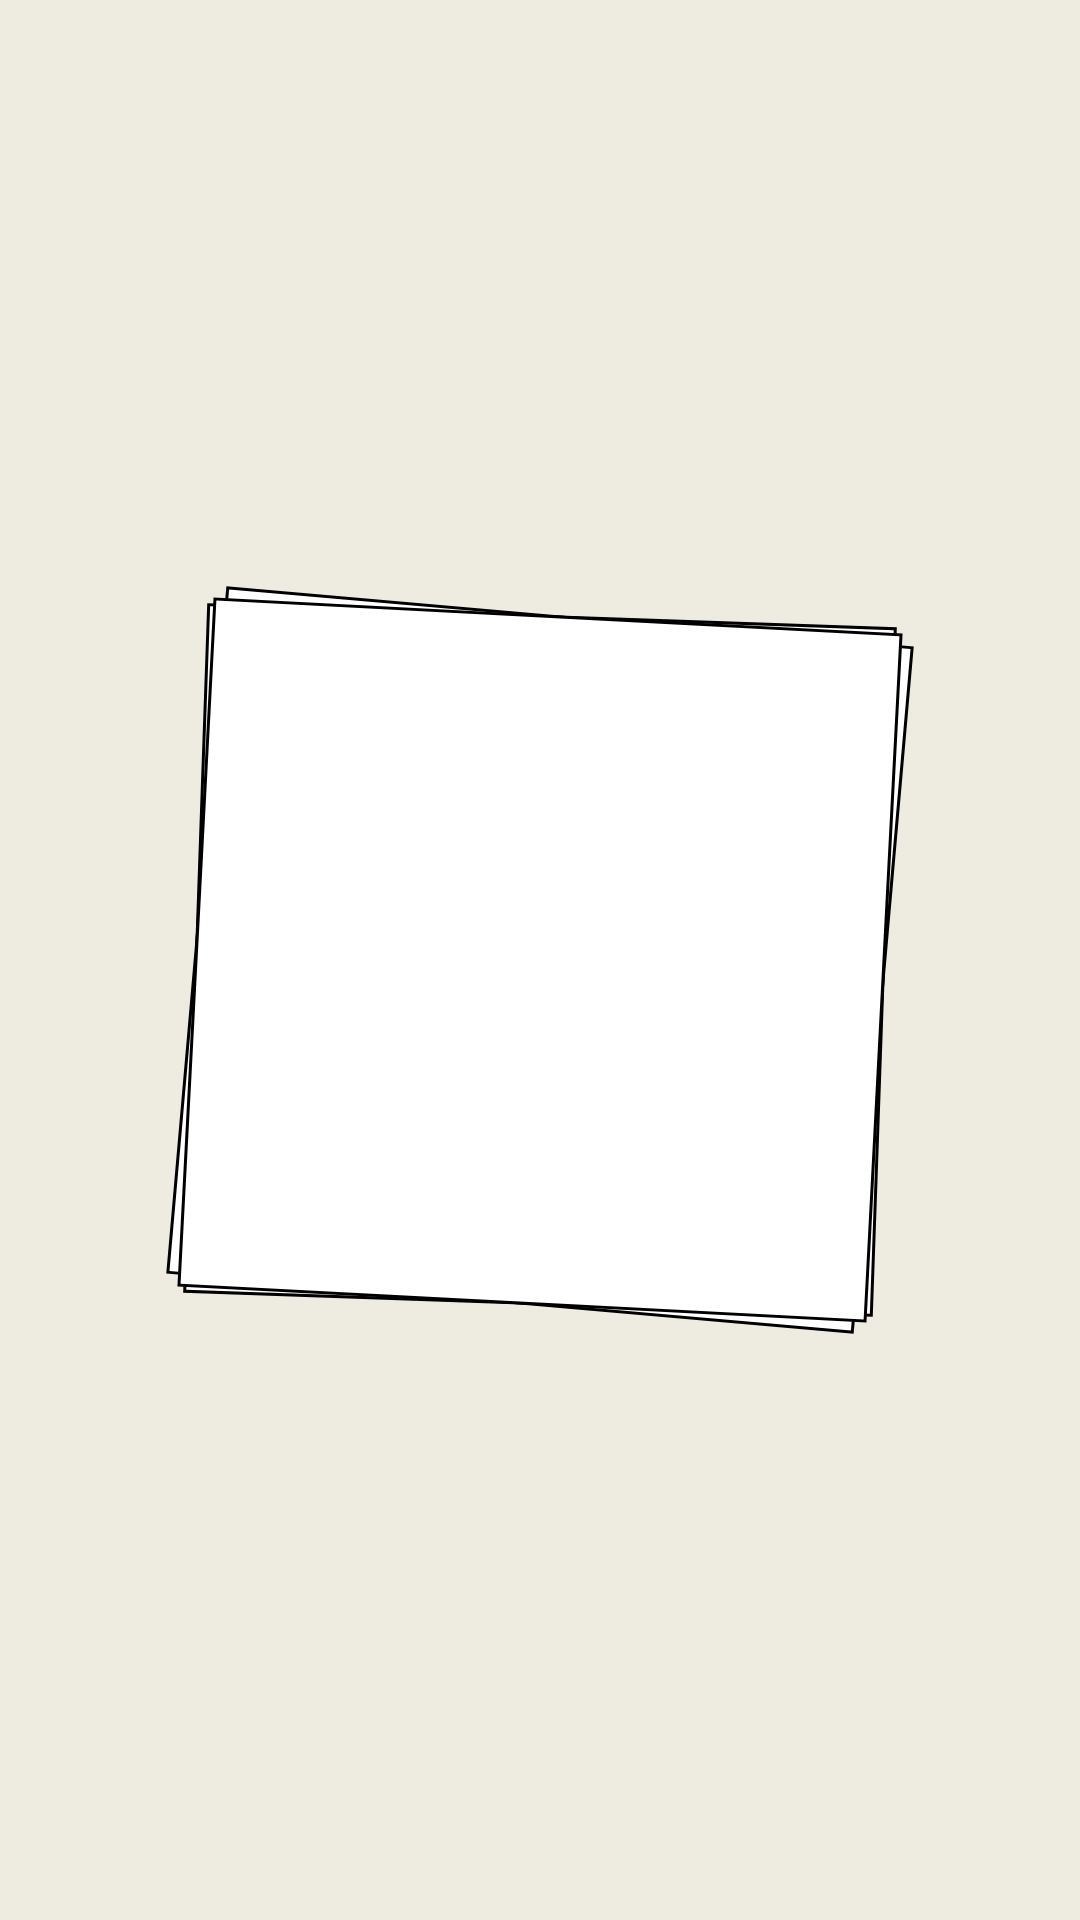

Produce the Android XML layout that renders to this screen, including the resource entries it uses.
<!-- AndroidManifest.xml: application theme AppTheme -->
<!-- res/layout/activity_splash.xml -->
<?xml version="1.0" encoding="utf-8"?>
<LinearLayout xmlns:android="http://schemas.android.com/apk/res/android"
    xmlns:app="http://schemas.android.com/apk/res-auto"
    xmlns:tools="http://schemas.android.com/tools"
    android:layout_width="match_parent"
    android:layout_height="match_parent"
    android:orientation="vertical"
    tools:context=".Splash"
    android:fitsSystemWindows="true"
    android:background="@color/colorPrimary"
    android:gravity="center">

    <ImageView
        android:layout_width="250dp"
        android:padding="15dp"
        android:rotation="3"
        android:layout_height="250dp"
        android:background="@drawable/background_questions"
        android:src="@drawable/logo"/>

</LinearLayout>
<!-- resources referenced by this layout -->
<resources>
  <color name="colorPrimary">#EEECE1</color>
  <!-- drawable background_questions (drawable) -->
  <?xml version="1.0" encoding="utf-8"?>
  <layer-list xmlns:android="http://schemas.android.com/apk/res/android">
  
      <item android:gravity="" android:top="10dp" android:left="10dp" android:right="10dp" android:bottom="10dp">
          <rotate android:fromDegrees="2">
              <shape android:shape="rectangle">
                  <stroke android:color="@android:color/black" android:width="1dp"/>
                  <solid android:color="@android:color/white"/>
              </shape>
          </rotate>
      </item>
  
      <item android:gravity="" android:top="10dp" android:left="10dp" android:right="10dp" android:bottom="10dp">
          <rotate android:fromDegrees="-1">
              <shape android:shape="rectangle">
                  <stroke android:color="@android:color/black" android:width="1dp"/>
                  <solid android:color="@android:color/white"/>
              </shape>
          </rotate>
      </item>
  
      <item android:gravity="" android:top="10dp" android:left="10dp" android:right="10dp" android:bottom="10dp">
          <shape android:shape="rectangle">
              <stroke android:color="@android:color/black" android:width="1dp"/>
              <solid android:color="@android:color/white"/>
          </shape>
      </item>
  
  </layer-list>
  <style name="AppTheme" parent="Theme.AppCompat.Light.NoActionBar">
          
          
          
          <item name="colorPrimary">@color/colorPrimary</item>
          <item name="colorPrimaryDark">@color/colorPrimaryDark</item>
          <item name="colorAccent">@color/colorAccent</item>
      </style>
  <color name="colorPrimaryDark">#765638</color>
  <color name="colorAccent">#5b2f06</color>
</resources>
